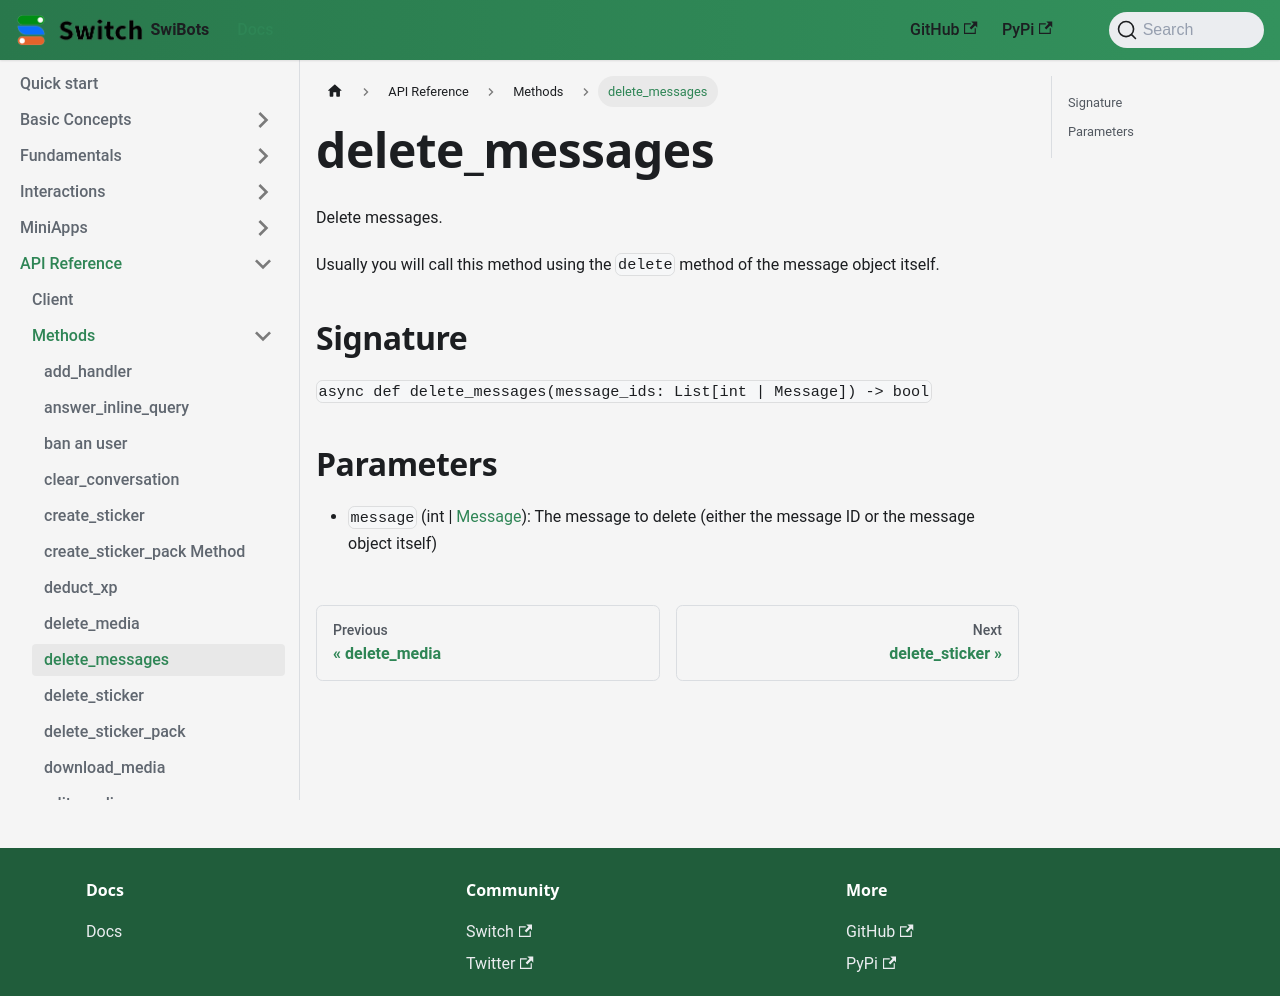

repository: switchcollab/Switch-Bots-Python-Library · page: docs/api_reference/methods/delete_message/index.html · generator: docusaurus

# delete_messages

Delete messages.

Usually you will call this method using the `delete` method of the message object itself.

## Signature

`async def delete_messages(message_ids: List[int | Message]) -> bool`

## Parameters

- `message` (int | [Message](../types/message)): The message to delete (either the message ID or the message object itself)
